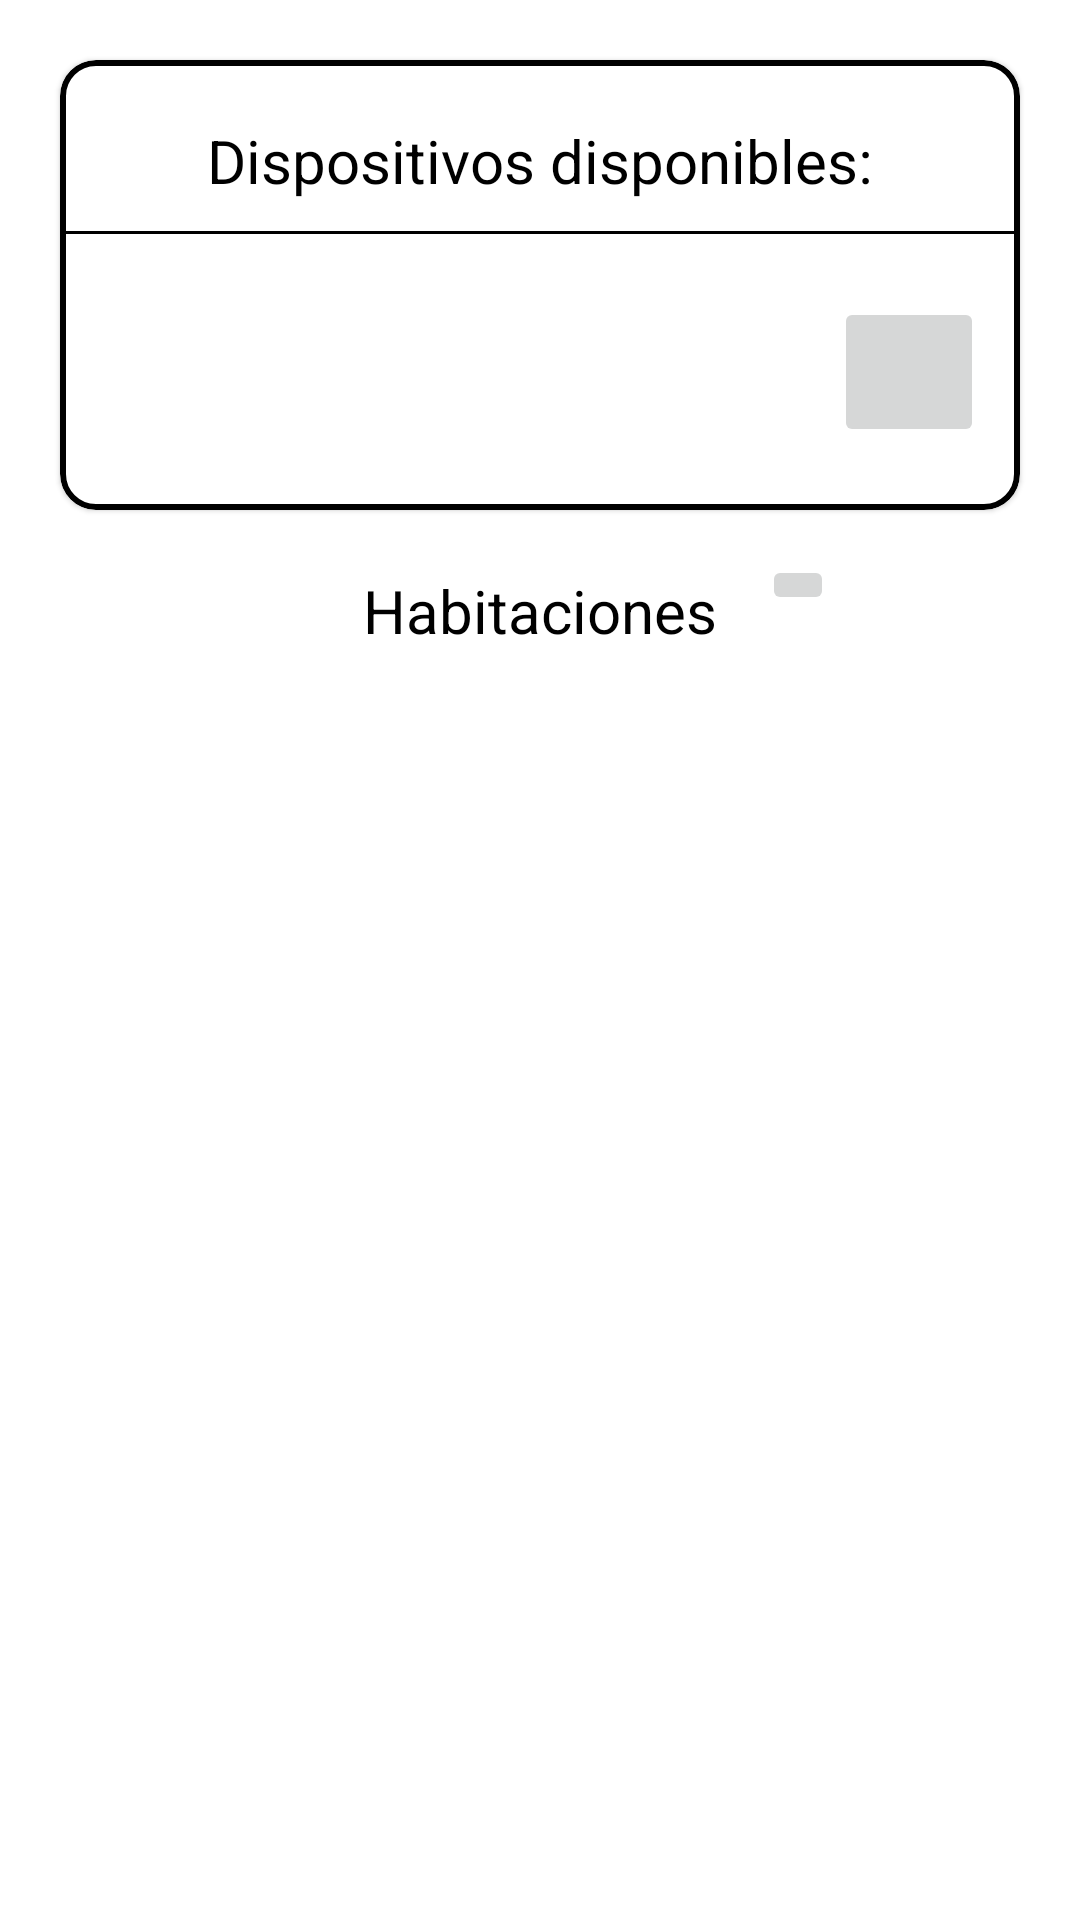

This screen was rendered from an Android layout file. Write that file and the resources it references.
<!-- AndroidManifest.xml: application theme Theme.KingSecureControlAPP -->
<!-- res/layout/activity_main.xml -->
<?xml version="1.0" encoding="utf-8"?>
<androidx.core.widget.NestedScrollView xmlns:android="http://schemas.android.com/apk/res/android"
    xmlns:app="http://schemas.android.com/apk/res-auto"
    xmlns:tools="http://schemas.android.com/tools"
    android:layout_width="match_parent"
    android:layout_height="match_parent"
    android:fillViewport="true"
    tools:context=".MainActivity">


<androidx.constraintlayout.widget.ConstraintLayout
    android:layout_width="match_parent"
    android:layout_height="match_parent">

    <com.google.android.material.card.MaterialCardView
        android:layout_width="match_parent"
        android:layout_height="150dp"
        android:layout_margin="20dp"
        android:padding="10dp"
        android:id="@+id/cardDispositivos"
        app:strokeColor="@color/black"
        app:cardCornerRadius="12dp"
        app:strokeWidth="2dp"
        app:layout_constraintTop_toTopOf="parent" >
        <androidx.constraintlayout.widget.ConstraintLayout
            android:layout_width="match_parent"
            android:layout_height="match_parent">

            <TextView
            android:id="@+id/DispositivosTitulo"
            android:layout_width="wrap_content"
            android:layout_height="wrap_content"
            android:layout_margin="10dp"
            android:padding="10dp"
            android:text="@string/dispositivos_disponibles"
            android:textColor="@color/black"
            android:textSize="20sp"
            android:visibility="visible"
            app:layout_constraintEnd_toEndOf="parent"
            app:layout_constraintStart_toStartOf="parent"
            app:layout_constraintTop_toTopOf="parent"
            />
            <View
                android:layout_width="match_parent"
                android:layout_height="1dp"
                android:background="@android:color/black"
                app:layout_constraintTop_toBottomOf="@+id/DispositivosTitulo"
                android:id="@+id/divisor"
                />
            <androidx.appcompat.widget.AppCompatImageButton
                android:id="@+id/btnSeeHab"
                android:layout_width="50dp"
                android:layout_height="50dp"
                android:layout_margin="12dp"
                android:src="@drawable/ic_baseline_navigate_next_24"
                app:layout_constraintBottom_toBottomOf="parent"
                app:layout_constraintTop_toBottomOf="@id/divisor"
                app:layout_constraintEnd_toEndOf="parent"
                tools:src="@drawable/ic_baseline_navigate_next_24"
                />

        </androidx.constraintlayout.widget.ConstraintLayout>
    </com.google.android.material.card.MaterialCardView>
    <TextView
        android:id="@+id/HabitacionesTitulo"
        android:layout_width="wrap_content"
        android:layout_height="wrap_content"
        android:layout_margin="10dp"
        android:padding="10dp"
        android:text="@string/habitaciones"
        android:textColor="@color/black"
        android:textSize="20sp"
        android:visibility="visible"
        app:layout_constraintEnd_toEndOf="parent"
        app:layout_constraintTop_toBottomOf="@+id/cardDispositivos"
        app:layout_constraintStart_toStartOf="parent" />

    <androidx.recyclerview.widget.RecyclerView
        android:layout_width="match_parent"
        android:layout_height="wrap_content"
        app:layout_constraintTop_toBottomOf="@id/HabitacionesTitulo"
        tools:listitem="@layout/item_habitacion"
        android:id="@+id/HabitacionesRecyclerView"
        android:scrollbars="vertical"
        android:fadeScrollbars="true"/>
    <ImageButton
        android:layout_width="wrap_content"
        android:layout_height="wrap_content"
        android:src="@drawable/ic_baseline_add_24"
        android:id="@+id/addHabitacion"
        android:contentDescription="@string/a_ade_una_habitaci_n"
        app:layout_constraintTop_toTopOf="@id/HabitacionesTitulo"
        app:layout_constraintStart_toEndOf="@id/HabitacionesTitulo"
        android:layout_margin="5dp"
        />


</androidx.constraintlayout.widget.ConstraintLayout>
</androidx.core.widget.NestedScrollView>
<!-- res/layout/item_habitacion.xml (included above) -->
<?xml version="1.0" encoding="utf-8"?>
<androidx.constraintlayout.widget.ConstraintLayout xmlns:android="http://schemas.android.com/apk/res/android"
    xmlns:tools="http://schemas.android.com/tools"
    android:layout_width="match_parent"
    android:layout_height="150dp"
    android:layout_margin="20dp"
    xmlns:app="http://schemas.android.com/apk/res-auto">

    <com.google.android.material.card.MaterialCardView
        android:layout_width="match_parent"
        android:layout_height="150dp"
        android:padding="10dp"
        android:id="@+id/cardHabitaciones"
        app:strokeColor="@color/black"
        app:cardCornerRadius="12dp"
        app:strokeWidth="2dp"
        app:layout_constraintTop_toTopOf="parent"
        app:layout_constraintEnd_toEndOf="parent"
        app:layout_constraintStart_toStartOf="parent"
        app:cardBackgroundColor="@android:color/darker_gray"
        >
        <androidx.constraintlayout.widget.ConstraintLayout
            android:layout_width="match_parent"
            android:layout_height="match_parent">
            <TextView
                android:layout_width="wrap_content"
                android:layout_height="wrap_content"
                app:layout_constraintStart_toStartOf="parent"
                app:layout_constraintEnd_toEndOf="parent"
                app:layout_constraintTop_toTopOf="parent"
                android:text="Habitacion"
                android:id="@+id/tltHabitacion"
                android:layout_margin="@dimen/cardview_default_elevation"
                android:layout_gravity="center_horizontal"
                android:textSize="30sp"/>
            <View
                android:layout_width="match_parent"
                android:layout_height="1dp"
                android:background="@android:color/black"
                app:layout_constraintTop_toBottomOf="@+id/tltHabitacion"
                android:id="@+id/divisorLineHab"/>

            <androidx.appcompat.widget.AppCompatImageButton
                android:id="@+id/btnDeleteHab"
                android:layout_width="50dp"
                android:layout_height="50dp"
                android:layout_margin="12dp"
                android:src="@drawable/ic_baseline_delete_24"
                app:layout_constraintBottom_toBottomOf="parent"
                app:layout_constraintStart_toStartOf="parent"
                app:layout_constraintTop_toBottomOf="@id/divisorLineHab"/>
            <androidx.appcompat.widget.AppCompatImageButton
                android:id="@+id/btnEditHab"
                android:layout_width="50dp"
                android:layout_height="50dp"
                android:layout_margin="12dp"
                android:src="@drawable/ic_baseline_create_24"
                app:layout_constraintBottom_toBottomOf="parent"
                app:layout_constraintStart_toStartOf="parent"
                app:layout_constraintTop_toBottomOf="@id/divisorLineHab"
                app:layout_constraintEnd_toEndOf="parent"
                />
            <androidx.appcompat.widget.AppCompatImageButton
                android:id="@+id/btnSeeHab"
                android:layout_width="50dp"
                android:layout_height="50dp"
                android:layout_margin="12dp"
                android:src="@drawable/ic_baseline_navigate_next_24"
                app:layout_constraintBottom_toBottomOf="parent"
                app:layout_constraintTop_toBottomOf="@id/divisorLineHab"
                app:layout_constraintEnd_toEndOf="parent"
                />
        </androidx.constraintlayout.widget.ConstraintLayout>
    </com.google.android.material.card.MaterialCardView>
</androidx.constraintlayout.widget.ConstraintLayout>
<!-- resources referenced by this layout -->
<resources>
  <string name="a_ade_una_habitaci_n">Añade una habitación</string>
  <string name="dispositivos_disponibles">Dispositivos disponibles:</string>
  <string name="habitaciones">Habitaciones</string>
  <style name="Theme.KingSecureControlAPP" parent="Theme.MaterialComponents.DayNight.DarkActionBar">
          
          <item name="colorPrimary">@color/purple_500</item>
          <item name="colorPrimaryVariant">@color/purple_700</item>
          <item name="colorOnPrimary">@color/white</item>
          
          <item name="colorSecondary">@color/teal_200</item>
          <item name="colorSecondaryVariant">@color/teal_700</item>
          <item name="colorOnSecondary">@color/black</item>
          
          <item name="android:statusBarColor" tools:targetApi="l">?attr/colorPrimaryVariant</item>
          
      </style>
  <!-- not gathered from this repository: default colours our renderer supplied (Android Studio template values) -->
  <color name="purple_500">#FF6200EE</color>
  <color name="purple_700">#FF3700B3</color>
  <color name="teal_200">#FF03DAC5</color>
  <color name="teal_700">#FF018786</color>
  <color name="black">#FF000000</color>
  <color name="white">#FFFFFFFF</color>
</resources>
